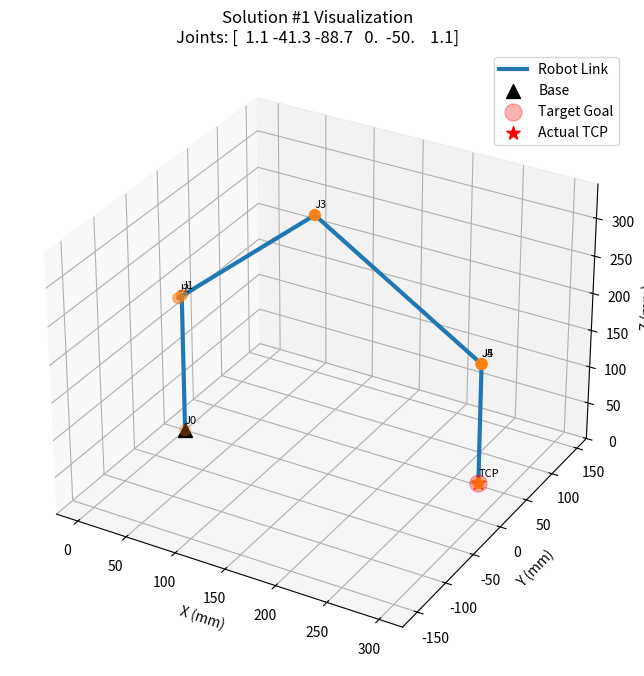

Reproduce this figure in Python.
import numpy as np
import matplotlib.pyplot as plt
from mpl_toolkits.mplot3d import Axes3D
from scipy.optimize import minimize
from scipy.spatial.transform import Rotation as R

class JakaRobot:
    def __init__(self):
        # ==========================================
        # 1. 用户指定的 DH 参数
        # 严格顺序: [alpha, a, d, theta_offset]
        # ==========================================
        self.DH_PARAMS = [
            # alpha        a       d       theta_offset
            [0,            0,      187.0,  0],          # J1
            [np.pi/2,      0,      6.0,    np.pi/2],    # J2 (User: Offset +90)
            [0,            210.0,  0,      -np.pi/2],   # J3 (User: Offset -90)
            [-np.pi/2,     0,      210.5,  0],          # J4
            [np.pi/2,      0,      0,      0],          # J5
            [-np.pi/2,     0,      159.3,  0]           # J6
        ]

        # 2. 关节物理限位 (弧度)
        large = 2 * np.pi          # +/- 360
        small = (2 * np.pi) * (120/360)  # +/- 120
        
        self.bounds = [
            (-large, large), # J1
            (-small, small), # J2
            (-small, small), # J3
            (-large, large), # J4
            (-small, small), # J5
            (-large, large)  # J6
        ]

    def dh_matrix_modified(self, alpha, a, d, theta):
        """改进型 DH 矩阵 (Craig)"""
        c = np.cos(theta)
        s = np.sin(theta)
        ca = np.cos(alpha)
        sa = np.sin(alpha)
        return np.array([
            [c,      -s,      0,      a],
            [s*ca,   c*ca,   -sa,    -d*sa],
            [s*sa,   c*sa,    ca,     d*ca],
            [0,       0,       0,      1]
        ])

    def forward_kinematics_path(self, joints):
        """
        计算 FK，同时返回【关节路径点】用于画图
        """
        T = np.eye(4)
        path = [T[:3, 3].copy()] # 记录基座原点
        
        for i, (alpha, a, d, offset) in enumerate(self.DH_PARAMS):
            theta = joints[i] + offset
            Ti = self.dh_matrix_modified(alpha, a, d, theta)
            T = T @ Ti
            path.append(T[:3, 3].copy()) # 记录每一级关节原点
            
        return T, np.array(path)

    def solve_ik_all(self, target_pos, target_quat):
        """
        尝试寻找所有可能的逆解 (Multi-Seed)
        """
        t_pos = np.array(target_pos)
        r = R.from_quat(target_quat)
        t_rot = r.as_matrix()

        # 定义误差函数
        def error_func(q):
            # 1. 计算当前位姿
            T, _ = self.forward_kinematics_path(q)
            curr_pos = T[:3, 3]
            curr_rot = T[:3, :3]
            
            # 2. 误差计算
            pos_err = np.linalg.norm(curr_pos - t_pos)
            rot_err = np.linalg.norm(curr_rot - t_rot)
            
            # 3. 越界惩罚 (Soft Constraint)
            penalty = 0
            for i, val in enumerate(q):
                if val < self.bounds[i][0] or val > self.bounds[i][1]:
                    penalty += 100 * (abs(val) - abs(self.bounds[i][1]))**2
            
            return pos_err * 1.0 + rot_err * 20.0 + penalty

        # 生成 8 个典型种子，覆盖不同象限
        seeds = []
        for j2 in [-0.5, 0.5]:     # 肩膀 前/后
            for j3 in [-1.5, 1.5]: # 肘部 上/下
                for j5 in [-1.0, 1.0]: # 手腕 翻/不翻
                    seeds.append(np.array([0, j2, j3, 0, j5, 0]))

        found_solutions = []
        
        print(f"🔍 正在计算逆解 (目标: {t_pos})...")
        
        for seed in seeds:
            res = minimize(
                error_func, seed, method='SLSQP', bounds=self.bounds, tol=1e-5
            )
            
            if res.fun < 0.1: # 误差够小才算找到
                # 查重
                is_duplicate = False
                for sol in found_solutions:
                    if np.allclose(res.x, sol, atol=0.1): # 约5.7度内视为相同
                        is_duplicate = True
                        break
                if not is_duplicate:
                    found_solutions.append(res.x)

        return found_solutions

def visualize_solution(robot, joints, target_pos, solution_index=1):
    """
    可视化：画出机械臂骨架 + 目标点
    """
    # 计算骨架路径
    T_final, path = robot.forward_kinematics_path(joints)
    final_pos = T_final[:3, 3]
    
    fig = plt.figure(figsize=(10, 8))
    ax = fig.add_subplot(111, projection='3d')
    
    # 1. 绘制机械臂连杆
    xs, ys, zs = path[:, 0], path[:, 1], path[:, 2]
    ax.plot(xs, ys, zs, linewidth=3, color='#1f77b4', label='Robot Link')
    
    # 2. 绘制关节球
    ax.scatter(xs, ys, zs, s=60, c='#ff7f0e', marker='o')
    
    # 3. 绘制基座
    ax.scatter(xs[0], ys[0], zs[0], s=100, c='black', marker='^', label='Base')
    
    # 4. 绘制目标点 (红色虚影球)
    ax.scatter(target_pos[0], target_pos[1], target_pos[2], 
               s=150, c='red', alpha=0.3, label='Target Goal')
    
    # 5. 绘制实际到达点 (红色星号)
    ax.scatter(final_pos[0], final_pos[1], final_pos[2], 
               s=100, c='red', marker='*', label='Actual TCP')
    
    # 添加文字标签
    for i, (x, y, z) in enumerate(path):
        label = "TCP" if i == len(path)-1 else f"J{i}"
        ax.text(x, y, z+10, label, fontsize=8)

    # 坐标轴设置
    max_range = np.array([xs.max()-xs.min(), ys.max()-ys.min(), zs.max()-zs.min()]).max() / 2.0
    mid_x, mid_y, mid_z = (xs.max()+xs.min())*0.5, (ys.max()+ys.min())*0.5, (zs.max()+zs.min())*0.5
    
    ax.set_xlim(mid_x - max_range, mid_x + max_range)
    ax.set_ylim(mid_y - max_range, mid_y + max_range)
    ax.set_zlim(mid_z - max_range, mid_z + max_range)
    
    ax.set_xlabel('X (mm)')
    ax.set_ylabel('Y (mm)')
    ax.set_zlabel('Z (mm)')
    ax.set_title(f"Solution #{solution_index} Visualization\nJoints: {np.degrees(joints).round(1)}")
    ax.legend()
    
    plt.show()

# ==========================================
# Main Interface
# ==========================================
if __name__ == "__main__":
    robot = JakaRobot()
    
    # 👉 【接口】设置目标点
    TARGET_POS = [300.0, 0.0, 50.0]
    TARGET_QUAT = [0.0, 1.0, 0.0, 0.0]
    
    solutions = robot.solve_ik_all(TARGET_POS, TARGET_QUAT)
    
    if not solutions:
        print("❌ 未找到逆解！(目标可能超出工作空间)")
    else:
        print(f"✅ 成功找到 {len(solutions)} 组解：")
        print("=" * 60)
        
        for i, sol in enumerate(solutions):
            deg = np.degrees(sol)
            
            # 使用 join 方法生成逗号分隔的字符串
            # {:.2f} 保留两位小数, {:.4f} 保留四位小数
            deg_str = ", ".join([f"{d:.2f}" for d in deg])
            rad_str = ", ".join([f"{r:.4f}" for r in sol])
            
            print(f"[解 {i+1}]")
            print(f"  角度 (Deg): {deg_str}")
            print(f"  弧度 (Rad): {rad_str}")
            print("-" * 60)
            
        print(f"\n🎨 正在绘制第 1 组解...")
        visualize_solution(robot, solutions[0], TARGET_POS, solution_index=1)
